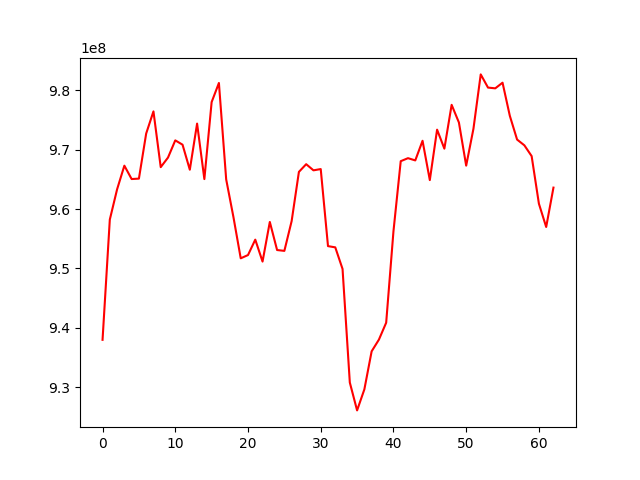

The file beside this chart, header and first rows:
, 0
0, 937976022
1, 958226682
2, 963314434
3, 967296756
4, 965046043
5, 965116528
6, 972708678
7, 976436033
8, 967046932
9, 968659799
10, 971557413
11, 970829953
12, 966616205
13, 974380066
14, 965038681
15, 978002221
16, 981220996
17, 964986963
18, 958626747
19, 951698622
20, 952247056
21, 954842470
22, 951149799
23, 957820470
24, 953093016
25, 952951573
26, 957963096
27, 966249920
28, 967546776
29, 966511566
30, 966724833
31, 953752170
32, 953544106
33, 949909644
34, 930784646
35, 926093145
36, 929634290
37, 936038482
38, 938010008
39, 940861349
40, 956238376
41, 968052840
42, 968560071
43, 968182233
44, 971487702
45, 964871332
46, 973359159
47, 970162695
48, 977539207
49, 974566768
50, 967299963
51, 973523806
52, 982663968
53, 980443868
54, 980317467
55, 981267701
56, 975693792
57, 971691717
58, 970722792
59, 968909867
... 3 more rows
